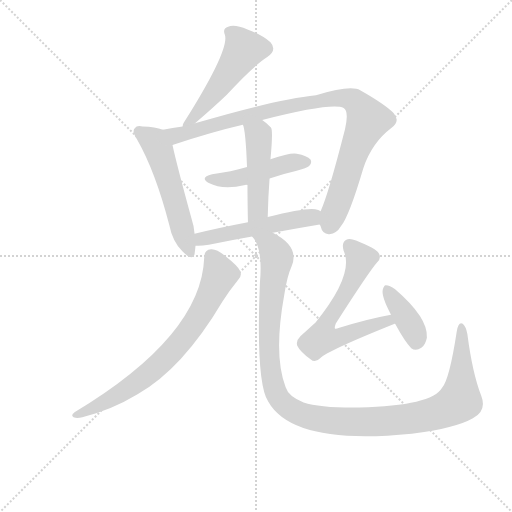
t = 0.00 s
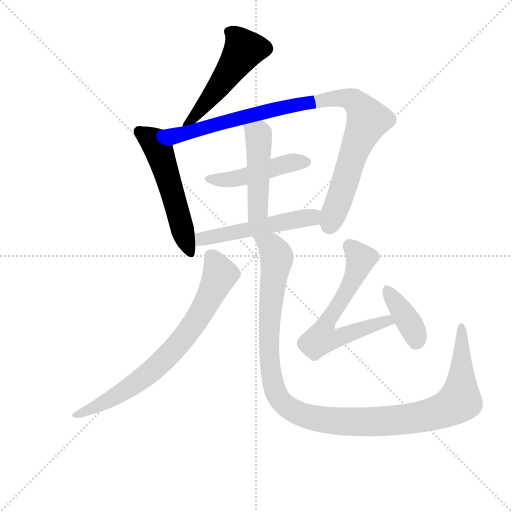
t = 1.69 s
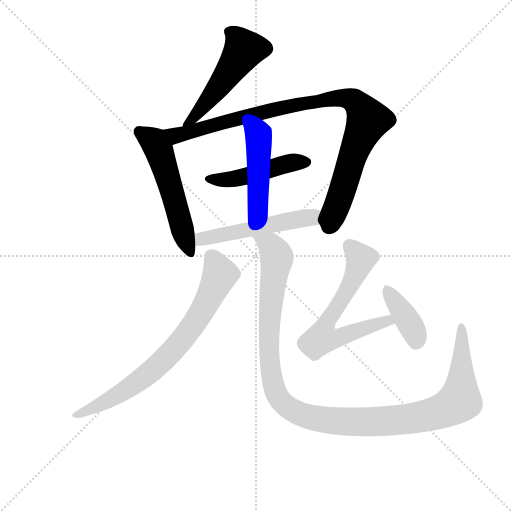
t = 3.38 s
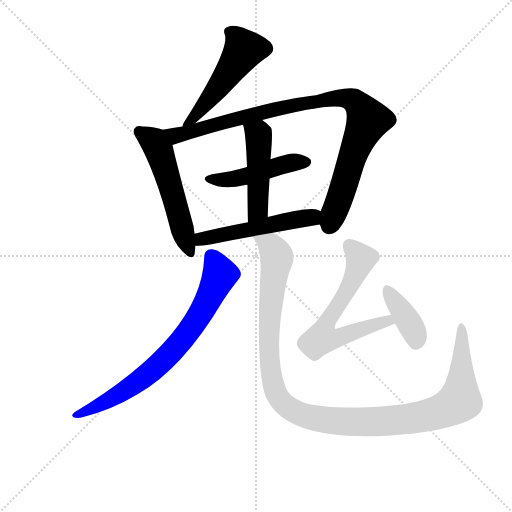
t = 5.07 s
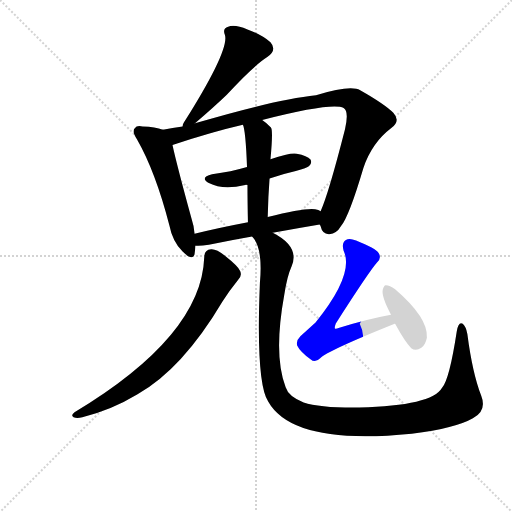
t = 6.76 s
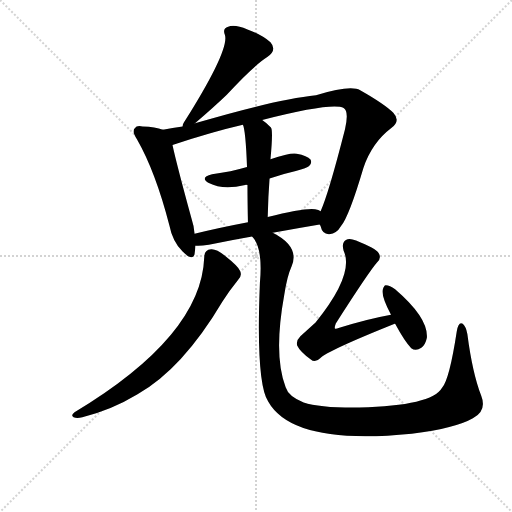
t = 8.45 s

The animated SVG that drew these frames (rendered in a browser with its animation timeline set to each time). Animation: 10 CSS @keyframes rules; one cycle of 8.45 s.

<svg version="1.1" viewBox="0 0 1024 1024" xmlns="http://www.w3.org/2000/svg">
  <g stroke="lightgray" stroke-dasharray="1,1" stroke-width="1" transform="scale(4, 4)">
    <line x1="0" y1="0" x2="256" y2="256"></line>
    <line x1="256" y1="0" x2="0" y2="256"></line>
    <line x1="128" y1="0" x2="128" y2="256"></line>
    <line x1="0" y1="128" x2="256" y2="128"></line>
  </g>
  <g transform="scale(0.92, -0.92) translate(60, -850)">
    <style type="text/css">
      
        @keyframes keyframes0 {
          from {
            stroke: blue;
            stroke-dashoffset: 517;
            stroke-width: 128;
          }
          63% {
            animation-timing-function: step-end;
            stroke: blue;
            stroke-dashoffset: 0;
            stroke-width: 128;
          }
          to {
            stroke: black;
            stroke-width: 1024;
          }
        }
        #make-me-a-hanzi-animation-0 {
          animation: keyframes0 0.6707356770833334s both;
          animation-delay: 0s;
          animation-timing-function: linear;
        }
      
        @keyframes keyframes1 {
          from {
            stroke: blue;
            stroke-dashoffset: 545;
            stroke-width: 128;
          }
          64% {
            animation-timing-function: step-end;
            stroke: blue;
            stroke-dashoffset: 0;
            stroke-width: 128;
          }
          to {
            stroke: black;
            stroke-width: 1024;
          }
        }
        #make-me-a-hanzi-animation-1 {
          animation: keyframes1 0.6935221354166666s both;
          animation-delay: 0.6707356770833334s;
          animation-timing-function: linear;
        }
      
        @keyframes keyframes2 {
          from {
            stroke: blue;
            stroke-dashoffset: 973;
            stroke-width: 128;
          }
          76% {
            animation-timing-function: step-end;
            stroke: blue;
            stroke-dashoffset: 0;
            stroke-width: 128;
          }
          to {
            stroke: black;
            stroke-width: 1024;
          }
        }
        #make-me-a-hanzi-animation-2 {
          animation: keyframes2 1.0418294270833333s both;
          animation-delay: 1.3642578125s;
          animation-timing-function: linear;
        }
      
        @keyframes keyframes3 {
          from {
            stroke: blue;
            stroke-dashoffset: 470;
            stroke-width: 128;
          }
          60% {
            animation-timing-function: step-end;
            stroke: blue;
            stroke-dashoffset: 0;
            stroke-width: 128;
          }
          to {
            stroke: black;
            stroke-width: 1024;
          }
        }
        #make-me-a-hanzi-animation-3 {
          animation: keyframes3 0.6324869791666666s both;
          animation-delay: 2.406087239583333s;
          animation-timing-function: linear;
        }
      
        @keyframes keyframes4 {
          from {
            stroke: blue;
            stroke-dashoffset: 475;
            stroke-width: 128;
          }
          61% {
            animation-timing-function: step-end;
            stroke: blue;
            stroke-dashoffset: 0;
            stroke-width: 128;
          }
          to {
            stroke: black;
            stroke-width: 1024;
          }
        }
        #make-me-a-hanzi-animation-4 {
          animation: keyframes4 0.6365559895833334s both;
          animation-delay: 3.0385742187499996s;
          animation-timing-function: linear;
        }
      
        @keyframes keyframes5 {
          from {
            stroke: blue;
            stroke-dashoffset: 523;
            stroke-width: 128;
          }
          63% {
            animation-timing-function: step-end;
            stroke: blue;
            stroke-dashoffset: 0;
            stroke-width: 128;
          }
          to {
            stroke: black;
            stroke-width: 1024;
          }
        }
        #make-me-a-hanzi-animation-5 {
          animation: keyframes5 0.6756184895833334s both;
          animation-delay: 3.675130208333333s;
          animation-timing-function: linear;
        }
      
        @keyframes keyframes6 {
          from {
            stroke: blue;
            stroke-dashoffset: 751;
            stroke-width: 128;
          }
          71% {
            animation-timing-function: step-end;
            stroke: blue;
            stroke-dashoffset: 0;
            stroke-width: 128;
          }
          to {
            stroke: black;
            stroke-width: 1024;
          }
        }
        #make-me-a-hanzi-animation-6 {
          animation: keyframes6 0.8611653645833334s both;
          animation-delay: 4.350748697916666s;
          animation-timing-function: linear;
        }
      
        @keyframes keyframes7 {
          from {
            stroke: blue;
            stroke-dashoffset: 1207;
            stroke-width: 128;
          }
          80% {
            animation-timing-function: step-end;
            stroke: blue;
            stroke-dashoffset: 0;
            stroke-width: 128;
          }
          to {
            stroke: black;
            stroke-width: 1024;
          }
        }
        #make-me-a-hanzi-animation-7 {
          animation: keyframes7 1.2322591145833333s both;
          animation-delay: 5.211914062499999s;
          animation-timing-function: linear;
        }
      
        @keyframes keyframes8 {
          from {
            stroke: blue;
            stroke-dashoffset: 640;
            stroke-width: 128;
          }
          68% {
            animation-timing-function: step-end;
            stroke: blue;
            stroke-dashoffset: 0;
            stroke-width: 128;
          }
          to {
            stroke: black;
            stroke-width: 1024;
          }
        }
        #make-me-a-hanzi-animation-8 {
          animation: keyframes8 0.7708333333333334s both;
          animation-delay: 6.444173177083332s;
          animation-timing-function: linear;
        }
      
        @keyframes keyframes9 {
          from {
            stroke: blue;
            stroke-dashoffset: 386;
            stroke-width: 128;
          }
          56% {
            animation-timing-function: step-end;
            stroke: blue;
            stroke-dashoffset: 0;
            stroke-width: 128;
          }
          to {
            stroke: black;
            stroke-width: 1024;
          }
        }
        #make-me-a-hanzi-animation-9 {
          animation: keyframes9 0.5641276041666666s both;
          animation-delay: 7.215006510416665s;
          animation-timing-function: linear;
        }
      
    </style>
    
      <path d="M 364 582 Q 407 619 433 644 Q 491 707 521 726 Q 543 741 528 758 Q 510 774 478 786 Q 450 798 436 792 Q 423 788 429 774 Q 439 741 340 584 Q 337 580 337 575 C 329 552 341 562 364 582 Z" fill="lightgray"></path>
    
      <path d="M 294 568 Q 278 574 250 575 Q 237 578 233 571 Q 226 564 238 547 Q 278 477 308 361 Q 315 325 337 303 Q 359 281 363 298 Q 364 305 365 316 L 363 342 Q 362 358 356 376 Q 323 497 315 535 C 309 564 309 564 294 568 Z" fill="lightgray"></path>
    
      <path d="M 635 362 Q 636 361 637 358 Q 641 340 656 341 Q 672 342 681 358 Q 699 380 730 485 Q 749 540 790 571 Q 812 587 795 605 Q 776 624 723 654 Q 702 666 627 643 Q 540 634 364 582 L 337 575 Q 315 572 294 568 C 264 563 286 526 315 535 Q 399 563 468 579 L 510 589 Q 663 628 687 615 Q 699 608 690 569 Q 654 428 637 391 C 629 371 629 371 635 362 Z" fill="lightgray"></path>
    
      <path d="M 526 462 Q 553 471 583 478 Q 608 485 612 489 Q 619 496 615 503 Q 608 512 585 516 Q 572 519 528 504 L 477 487 Q 443 477 401 471 Q 373 464 394 452 Q 425 436 473 448 Q 474 449 478 448 L 526 462 Z" fill="lightgray"></path>
    
      <path d="M 522 378 Q 523 423 526 462 L 528 504 Q 534 567 529 573 Q 519 583 510 589 C 486 607 459 608 468 579 Q 474 567 477 487 L 478 448 Q 478 414 479 367 C 480 337 521 348 522 378 Z" fill="lightgray"></path>
    
      <path d="M 533 344 Q 587 354 635 362 C 665 367 665 380 637 391 Q 633 394 625 395 Q 600 398 522 378 L 479 367 Q 416 355 363 342 C 334 335 335 317 365 316 Q 375 315 394 318 Q 442 328 488 336 L 533 344 Z" fill="lightgray"></path>
    
      <path d="M 384 291 Q 378 120 102 -46 Q 93 -53 100 -57 Q 107 -60 119 -57 Q 183 -41 239 -7 Q 336 47 424 195 Q 439 219 457 241 Q 467 250 462 261 Q 458 271 429 294 Q 410 309 399 308 Q 384 307 384 291 Z" fill="lightgray"></path>
    
      <path d="M 488 336 Q 512 312 505 235 Q 496 18 523 -23 Q 577 -119 835 -93 Q 932 -80 968 -59 Q 999 -43 986 -10 Q 967 39 956 124 Q 953 140 946 146 Q 937 152 933 130 Q 917 25 901 7 Q 879 -32 721 -36 Q 636 -37 600 -25 Q 567 -12 561 8 Q 534 77 558 209 Q 564 249 574 271 Q 592 314 533 344 C 508 360 474 363 488 336 Z" fill="lightgray"></path>
    
      <path d="M 790 166 Q 735 156 676 137 Q 670 134 668 136 Q 667 139 670 147 Q 743 261 760 280 Q 770 289 763 300 Q 757 310 714 327 Q 699 333 692 328 Q 682 322 687 305 Q 711 254 626 149 L 593 119 Q 583 109 586 99 Q 592 86 615 69 Q 625 60 636 71 Q 651 87 798 146 L 799 146 C 827 156 819 172 790 166 Z" fill="lightgray"></path>
    
      <path d="M 799 146 Q 820 107 834 93 Q 844 86 856 94 Q 865 101 868 116 Q 871 159 799 221 Q 787 230 779 230 Q 775 231 772 220 Q 769 205 790 166 L 799 146 Z" fill="lightgray"></path>
    
    
      <clipPath id="make-me-a-hanzi-clip-0">
        <path d="M 364 582 Q 407 619 433 644 Q 491 707 521 726 Q 543 741 528 758 Q 510 774 478 786 Q 450 798 436 792 Q 423 788 429 774 Q 439 741 340 584 Q 337 580 337 575 C 329 552 341 562 364 582 Z"></path>
      </clipPath>
      <path clip-path="url(#make-me-a-hanzi-clip-0)" d="M 438 781 L 460 762 L 468 739 L 422 669 L 370 610 L 364 596 L 351 592 L 343 578" fill="none" id="make-me-a-hanzi-animation-0" stroke-dasharray="389 778" stroke-linecap="round"></path>
    
      <clipPath id="make-me-a-hanzi-clip-1">
        <path d="M 294 568 Q 278 574 250 575 Q 237 578 233 571 Q 226 564 238 547 Q 278 477 308 361 Q 315 325 337 303 Q 359 281 363 298 Q 364 305 365 316 L 363 342 Q 362 358 356 376 Q 323 497 315 535 C 309 564 309 564 294 568 Z"></path>
      </clipPath>
      <path clip-path="url(#make-me-a-hanzi-clip-1)" d="M 243 564 L 275 542 L 285 524 L 351 304" fill="none" id="make-me-a-hanzi-animation-1" stroke-dasharray="417 834" stroke-linecap="round"></path>
    
      <clipPath id="make-me-a-hanzi-clip-2">
        <path d="M 635 362 Q 636 361 637 358 Q 641 340 656 341 Q 672 342 681 358 Q 699 380 730 485 Q 749 540 790 571 Q 812 587 795 605 Q 776 624 723 654 Q 702 666 627 643 Q 540 634 364 582 L 337 575 Q 315 572 294 568 C 264 563 286 526 315 535 Q 399 563 468 579 L 510 589 Q 663 628 687 615 Q 699 608 690 569 Q 654 428 637 391 C 629 371 629 371 635 362 Z"></path>
      </clipPath>
      <path clip-path="url(#make-me-a-hanzi-clip-2)" d="M 302 565 L 323 555 L 472 597 L 641 633 L 682 637 L 710 630 L 740 589 L 712 528 L 655 359" fill="none" id="make-me-a-hanzi-animation-2" stroke-dasharray="845 1690" stroke-linecap="round"></path>
    
      <clipPath id="make-me-a-hanzi-clip-3">
        <path d="M 526 462 Q 553 471 583 478 Q 608 485 612 489 Q 619 496 615 503 Q 608 512 585 516 Q 572 519 528 504 L 477 487 Q 443 477 401 471 Q 373 464 394 452 Q 425 436 473 448 Q 474 449 478 448 L 526 462 Z"></path>
      </clipPath>
      <path clip-path="url(#make-me-a-hanzi-clip-3)" d="M 396 462 L 417 458 L 460 463 L 561 494 L 605 498" fill="none" id="make-me-a-hanzi-animation-3" stroke-dasharray="342 684" stroke-linecap="round"></path>
    
      <clipPath id="make-me-a-hanzi-clip-4">
        <path d="M 522 378 Q 523 423 526 462 L 528 504 Q 534 567 529 573 Q 519 583 510 589 C 486 607 459 608 468 579 Q 474 567 477 487 L 478 448 Q 478 414 479 367 C 480 337 521 348 522 378 Z"></path>
      </clipPath>
      <path clip-path="url(#make-me-a-hanzi-clip-4)" d="M 476 578 L 503 553 L 501 401 L 485 375" fill="none" id="make-me-a-hanzi-animation-4" stroke-dasharray="347 694" stroke-linecap="round"></path>
    
      <clipPath id="make-me-a-hanzi-clip-5">
        <path d="M 533 344 Q 587 354 635 362 C 665 367 665 380 637 391 Q 633 394 625 395 Q 600 398 522 378 L 479 367 Q 416 355 363 342 C 334 335 335 317 365 316 Q 375 315 394 318 Q 442 328 488 336 L 533 344 Z"></path>
      </clipPath>
      <path clip-path="url(#make-me-a-hanzi-clip-5)" d="M 371 323 L 379 331 L 618 377 L 628 384" fill="none" id="make-me-a-hanzi-animation-5" stroke-dasharray="395 790" stroke-linecap="round"></path>
    
      <clipPath id="make-me-a-hanzi-clip-6">
        <path d="M 384 291 Q 378 120 102 -46 Q 93 -53 100 -57 Q 107 -60 119 -57 Q 183 -41 239 -7 Q 336 47 424 195 Q 439 219 457 241 Q 467 250 462 261 Q 458 271 429 294 Q 410 309 399 308 Q 384 307 384 291 Z"></path>
      </clipPath>
      <path clip-path="url(#make-me-a-hanzi-clip-6)" d="M 399 293 L 418 253 L 378 170 L 330 104 L 281 53 L 222 8 L 150 -34 L 105 -52" fill="none" id="make-me-a-hanzi-animation-6" stroke-dasharray="623 1246" stroke-linecap="round"></path>
    
      <clipPath id="make-me-a-hanzi-clip-7">
        <path d="M 488 336 Q 512 312 505 235 Q 496 18 523 -23 Q 577 -119 835 -93 Q 932 -80 968 -59 Q 999 -43 986 -10 Q 967 39 956 124 Q 953 140 946 146 Q 937 152 933 130 Q 917 25 901 7 Q 879 -32 721 -36 Q 636 -37 600 -25 Q 567 -12 561 8 Q 534 77 558 209 Q 564 249 574 271 Q 592 314 533 344 C 508 360 474 363 488 336 Z"></path>
      </clipPath>
      <path clip-path="url(#make-me-a-hanzi-clip-7)" d="M 496 336 L 529 316 L 542 290 L 524 133 L 531 26 L 546 -15 L 572 -40 L 591 -49 L 657 -64 L 750 -68 L 819 -63 L 907 -41 L 940 -20 L 943 138" fill="none" id="make-me-a-hanzi-animation-7" stroke-dasharray="1079 2158" stroke-linecap="round"></path>
    
      <clipPath id="make-me-a-hanzi-clip-8">
        <path d="M 790 166 Q 735 156 676 137 Q 670 134 668 136 Q 667 139 670 147 Q 743 261 760 280 Q 770 289 763 300 Q 757 310 714 327 Q 699 333 692 328 Q 682 322 687 305 Q 711 254 626 149 L 593 119 Q 583 109 586 99 Q 592 86 615 69 Q 625 60 636 71 Q 651 87 798 146 L 799 146 C 827 156 819 172 790 166 Z"></path>
      </clipPath>
      <path clip-path="url(#make-me-a-hanzi-clip-8)" d="M 700 316 L 724 285 L 721 274 L 648 145 L 640 115 L 683 118 L 781 150 L 784 157" fill="none" id="make-me-a-hanzi-animation-8" stroke-dasharray="512 1024" stroke-linecap="round"></path>
    
      <clipPath id="make-me-a-hanzi-clip-9">
        <path d="M 799 146 Q 820 107 834 93 Q 844 86 856 94 Q 865 101 868 116 Q 871 159 799 221 Q 787 230 779 230 Q 775 231 772 220 Q 769 205 790 166 L 799 146 Z"></path>
      </clipPath>
      <path clip-path="url(#make-me-a-hanzi-clip-9)" d="M 781 221 L 826 155 L 844 108" fill="none" id="make-me-a-hanzi-animation-9" stroke-dasharray="258 516" stroke-linecap="round"></path>
    
  </g>
</svg>
